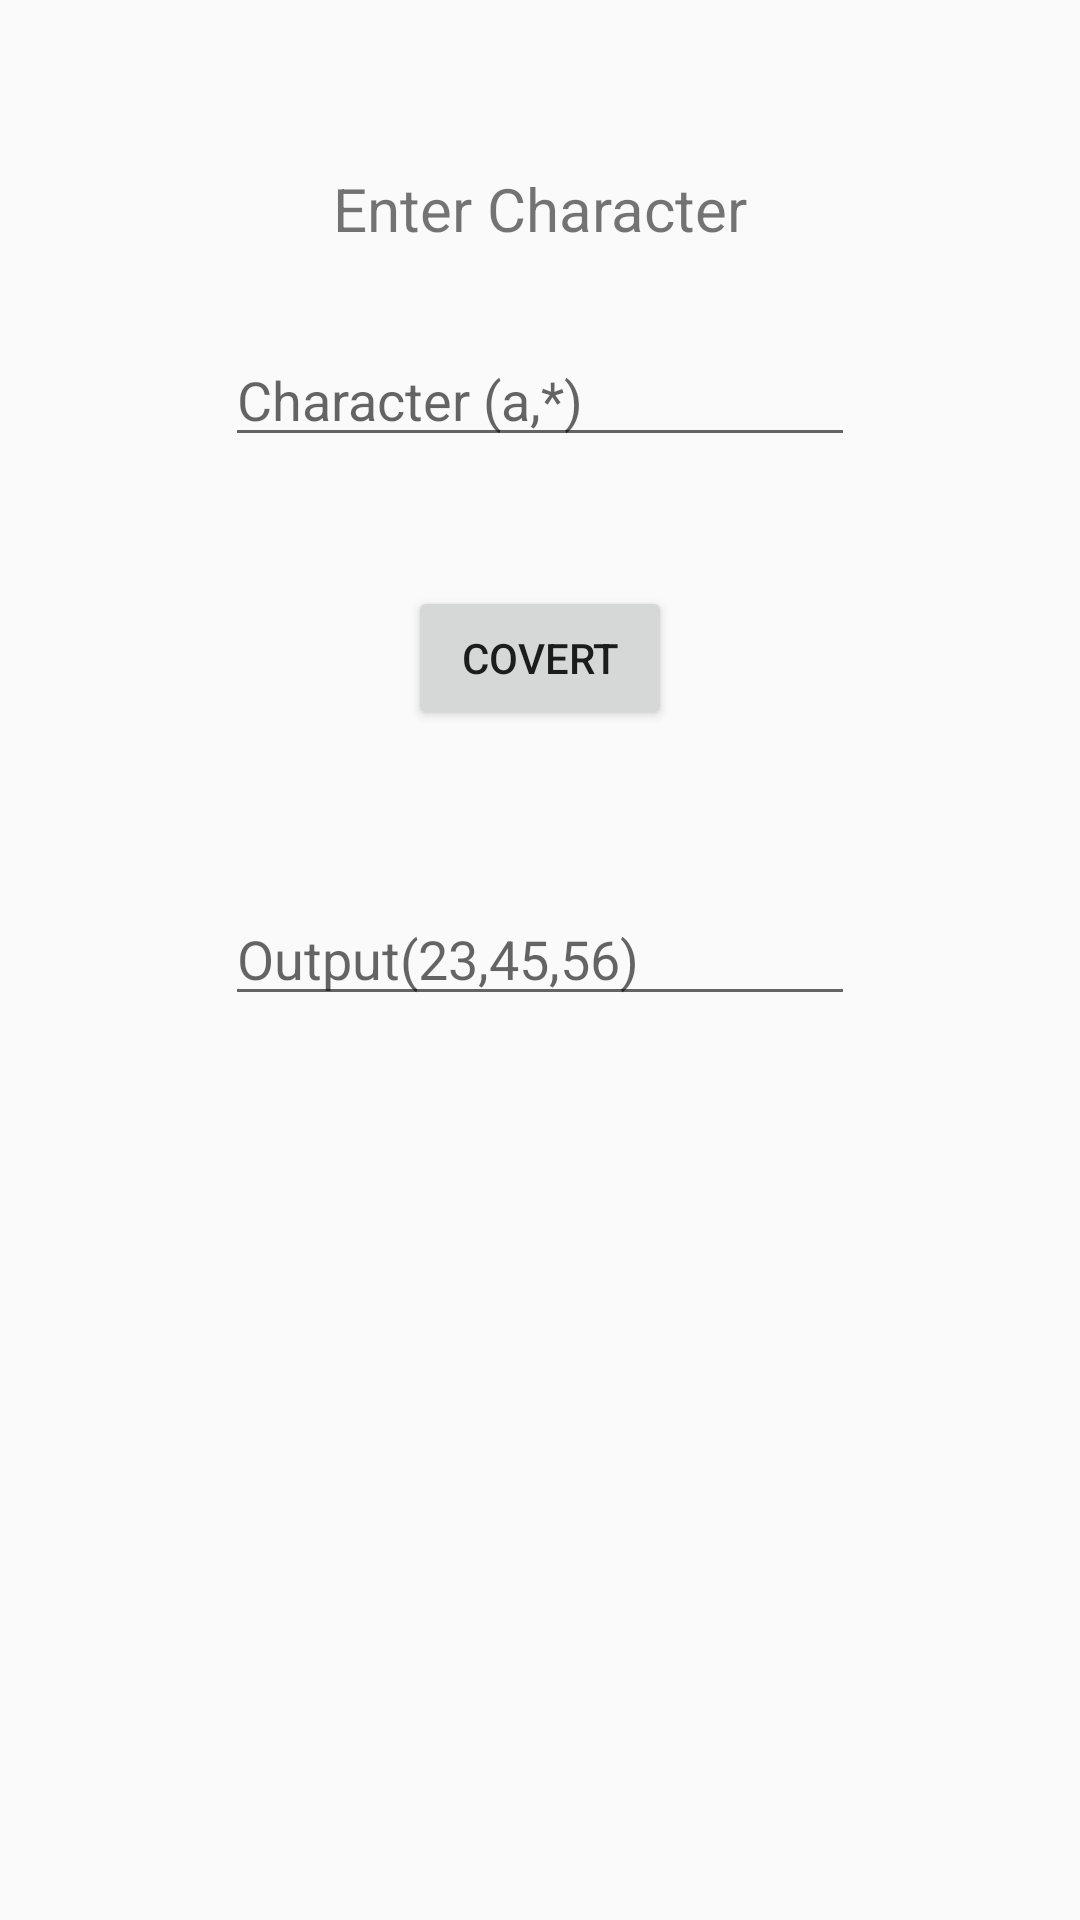

The Android layout XML behind this screen, and the referenced resources:
<!-- AndroidManifest.xml: application theme AppTheme -->
<!-- res/layout/ascii_layout.xml -->
<?xml version="1.0" encoding="utf-8"?>

<RelativeLayout xmlns:android="http://schemas.android.com/apk/res/android"
    android:id="@+id/mainLayout"
    xmlns:app="http://schemas.android.com/apk/res-auto"
    xmlns:tools="http://schemas.android.com/tools"
    android:layout_width="match_parent"
    android:layout_height="match_parent">

    <TextView
        android:id="@+id/textView"
        android:layout_width="wrap_content"
        android:layout_height="wrap_content"
        android:layout_alignParentTop="true"
        android:layout_centerHorizontal="true"
        android:layout_marginTop="56dp"
        android:text="Enter Character"
        android:textSize="20sp"/>

    <EditText
        android:id="@+id/editText"
        android:layout_width="wrap_content"
        android:layout_height="wrap_content"
        android:layout_below="@+id/textView"
        android:layout_centerHorizontal="true"
        android:layout_marginTop="28dp"
        android:ems="10"
        android:hint="Character (a,*)"
        android:inputType="textPersonName" />

    <Button
        android:id="@+id/button"
        android:layout_width="wrap_content"
        android:layout_height="wrap_content"
        android:layout_below="@+id/editText"
        android:layout_centerHorizontal="true"
        android:layout_marginTop="43dp"
        android:text="Covert" />

    <EditText
        android:id="@+id/editText2"
        android:layout_width="wrap_content"
        android:layout_height="wrap_content"
        android:layout_alignStart="@+id/editText"
        android:layout_below="@+id/button"
        android:layout_marginTop="54dp"
        android:ems="10"
        android:hint="Output(23,45,56)"
        android:inputType="textPersonName" />
</RelativeLayout>
<!-- resources referenced by this layout -->
<resources>
  <style name="AppTheme" parent="Theme.AppCompat.Light.DarkActionBar">
          
          <item name="colorPrimary">@color/colorPrimary</item>
          <item name="colorPrimaryDark">@color/colorPrimaryDark</item>
          <item name="colorAccent">@color/colorAccent</item>
      </style>
  <color name="colorPrimary">#FFC107</color>
  <color name="colorPrimaryDark">#FFA000</color>
  <color name="colorAccent">#FF4081</color>
</resources>
